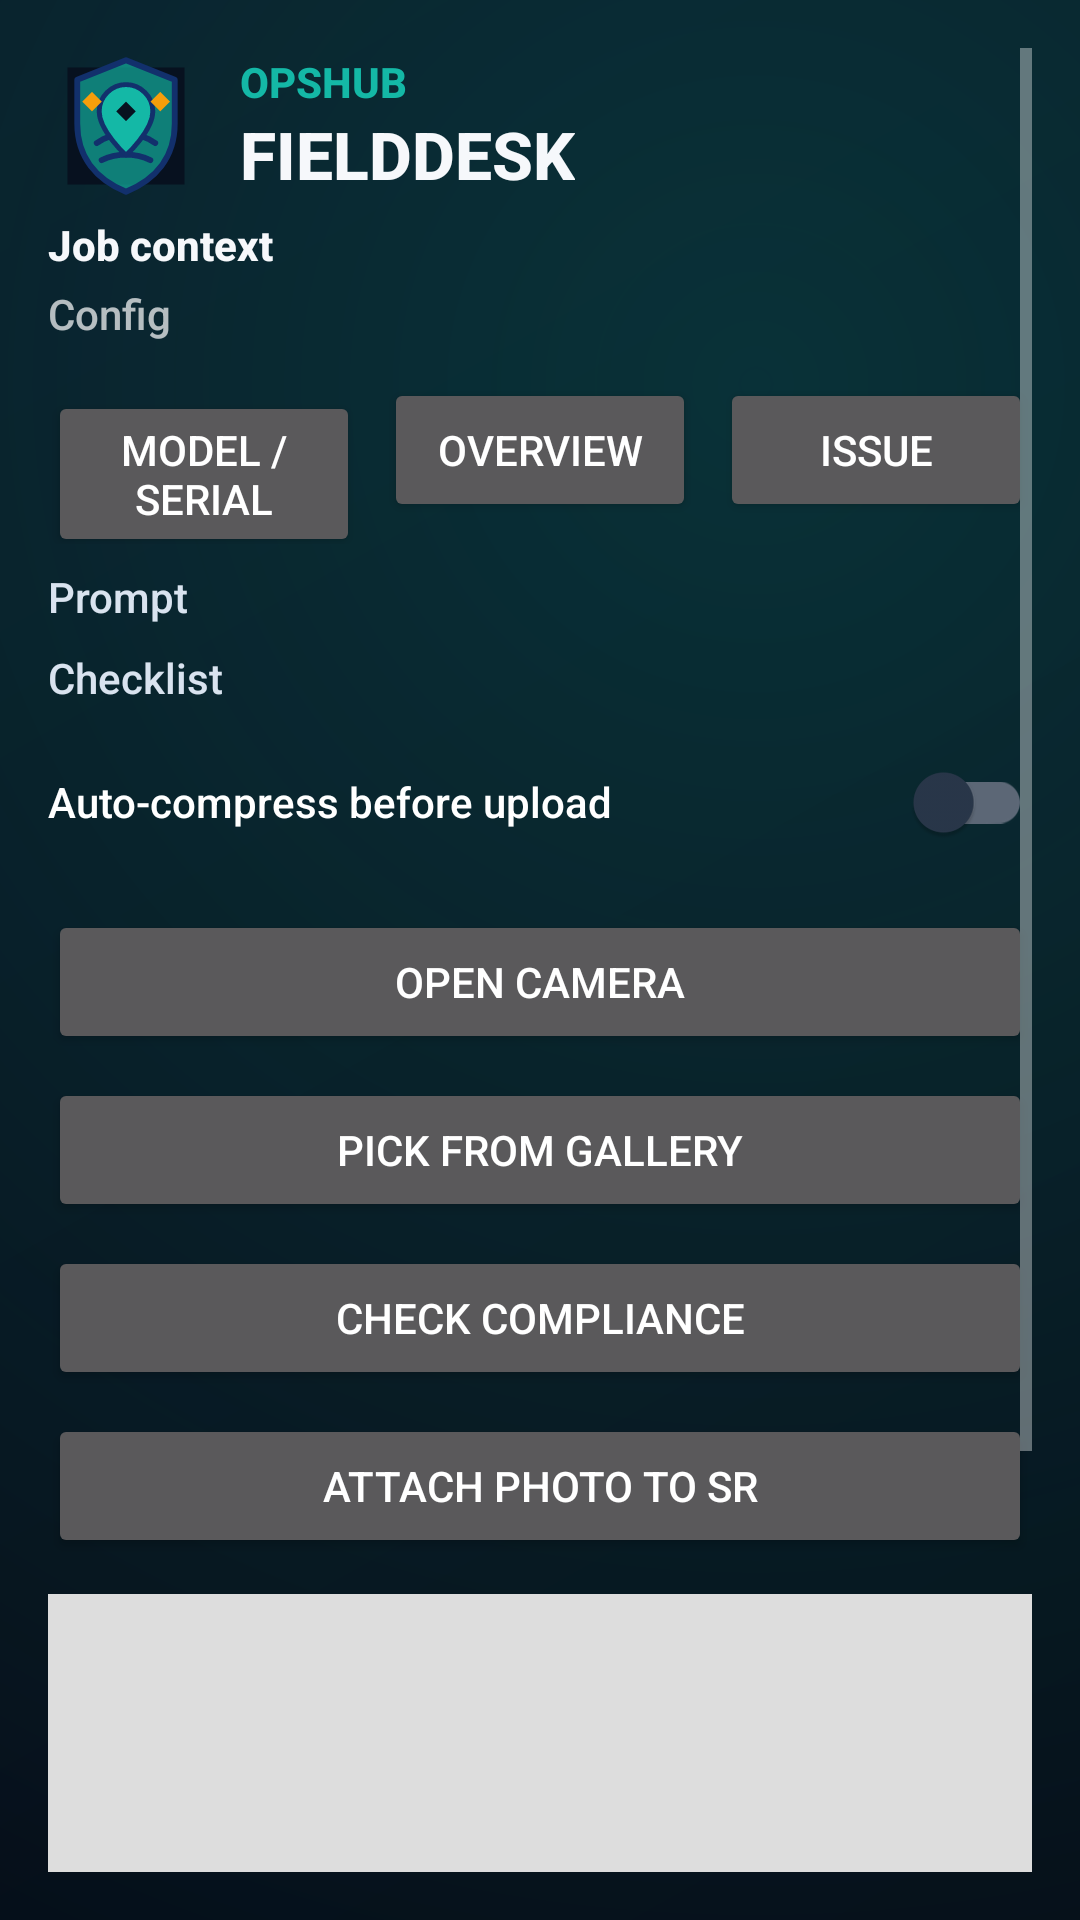

Write the Android layout XML for this screen, with the resource values it uses.
<!-- AndroidManifest.xml: application theme Theme.ARCoMTechApp -->
<!-- res/layout/fragment_photos.xml -->
<?xml version="1.0" encoding="utf-8"?>
<ScrollView xmlns:android="http://schemas.android.com/apk/res/android"
    android:layout_width="match_parent"
    android:layout_height="match_parent"
    android:padding="16dp"
    android:background="@drawable/bg_gradient_primary">

    <LinearLayout
        android:layout_width="match_parent"
        android:layout_height="wrap_content"
        android:orientation="vertical">

        <include layout="@layout/include_header_app" />

        <TextView
            android:id="@+id/text_photo_job"
            android:layout_width="match_parent"
            android:layout_height="wrap_content"
            android:layout_marginTop="4dp"
            android:text="Job context"
            android:textColor="@color/brand_text"
            android:textStyle="bold" />

        <TextView
            android:id="@+id/text_photo_config"
            android:layout_width="match_parent"
            android:layout_height="wrap_content"
            android:layout_marginTop="4dp"
            android:text="Config" />

        <LinearLayout
            android:layout_width="match_parent"
            android:layout_height="wrap_content"
            android:layout_marginTop="12dp"
            android:orientation="horizontal">

            <Button
                android:id="@+id/button_photo_type_one"
                android:layout_width="0dp"
                android:layout_height="wrap_content"
                android:layout_weight="1"
                android:text="Model / serial" />

            <Button
                android:id="@+id/button_photo_type_two"
                android:layout_width="0dp"
                android:layout_height="wrap_content"
                android:layout_marginStart="8dp"
                android:layout_weight="1"
                android:text="Overview" />

            <Button
                android:id="@+id/button_photo_type_three"
                android:layout_width="0dp"
                android:layout_height="wrap_content"
                android:layout_marginStart="8dp"
                android:layout_weight="1"
                android:text="Issue" />
        </LinearLayout>

        <TextView
            android:id="@+id/text_photo_prompt"
            android:layout_width="match_parent"
            android:layout_height="wrap_content"
            android:layout_marginTop="8dp"
            android:text="Prompt"
            android:textColor="@color/brand_subtle_text" />

        <TextView
            android:id="@+id/text_photo_checklist"
            android:layout_width="match_parent"
            android:layout_height="wrap_content"
            android:layout_marginTop="8dp"
            android:text="Checklist"
            android:textColor="@color/brand_subtle_text" />

        <com.google.android.material.switchmaterial.SwitchMaterial
            android:id="@+id/switch_inline_compress"
            android:layout_width="match_parent"
            android:layout_height="wrap_content"
            android:layout_marginTop="8dp"
            android:text="Auto-compress before upload" />

        <Button
            android:id="@+id/button_camera"
            android:layout_width="match_parent"
            android:layout_height="wrap_content"
            android:layout_marginTop="12dp"
            android:text="Open camera" />

        <Button
            android:id="@+id/button_gallery"
            android:layout_width="match_parent"
            android:layout_height="wrap_content"
            android:layout_marginTop="8dp"
            android:text="Pick from gallery" />

        <Button
            android:id="@+id/button_optimize"
            android:layout_width="match_parent"
            android:layout_height="wrap_content"
            android:layout_marginTop="8dp"
            android:text="Check compliance" />

        <Button
            android:id="@+id/button_email_upload"
            android:layout_width="match_parent"
            android:layout_height="wrap_content"
            android:layout_marginTop="8dp"
            android:text="Attach photo to SR" />

        <ImageView
            android:id="@+id/image_preview"
            android:layout_width="match_parent"
            android:layout_height="220dp"
            android:layout_marginTop="12dp"
            android:adjustViewBounds="true"
            android:background="#dddddd"
            android:scaleType="centerCrop" />

        <TextView
            android:id="@+id/text_photo_progress"
            android:layout_width="match_parent"
            android:layout_height="wrap_content"
            android:layout_marginTop="8dp"
            android:text="Photos captured: 0"
            android:textSize="14sp" />

        <TextView
            android:id="@+id/text_photo_status"
            android:layout_width="match_parent"
            android:layout_height="wrap_content"
            android:layout_marginTop="8dp"
            android:text="Status"
            android:textSize="14sp" />

        <TextView
            android:id="@+id/text_photo_compliance"
            android:layout_width="match_parent"
            android:layout_height="wrap_content"
            android:layout_marginTop="8dp"
            android:text="Compliance"
            android:textSize="14sp" />
    </LinearLayout>
</ScrollView>
<!-- res/layout/include_header_app.xml (included above) -->
<?xml version="1.0" encoding="utf-8"?>
<LinearLayout xmlns:android="http://schemas.android.com/apk/res/android"
    android:layout_width="match_parent"
    android:layout_height="wrap_content"
    android:gravity="center_vertical"
    android:orientation="horizontal">

    <ImageView
        android:id="@+id/image_header_logo"
        android:layout_width="52dp"
        android:layout_height="52dp"
        android:adjustViewBounds="true"
        android:contentDescription="@string/fielddesk_logo_content_description"
        android:src="@drawable/ic_fielddesk_mark" />

    <LinearLayout
        android:layout_width="0dp"
        android:layout_height="wrap_content"
        android:layout_marginStart="12dp"
        android:layout_weight="1"
        android:orientation="vertical">

        <TextView
            android:id="@+id/text_header_title"
            android:layout_width="wrap_content"
            android:layout_height="wrap_content"
            android:text="@string/fielddesk_header_title"
            android:textAllCaps="true"
            android:textColor="@color/brand_accent"
            android:textSize="14sp"
            android:textStyle="bold" />

        <TextView
            android:id="@+id/text_header_subtitle"
            android:layout_width="wrap_content"
            android:layout_height="wrap_content"
            android:text="@string/fielddesk_header_subtitle"
            android:textColor="@color/brand_text"
            android:textSize="22sp"
            android:textStyle="bold" />
    </LinearLayout>
</LinearLayout>
<!-- resources referenced by this layout -->
<resources>
  <color name="brand_accent">#14B8A6</color>
  <color name="brand_subtle_text">#D9E3EF</color>
  <color name="brand_text">#F6F8FB</color>
  <!-- drawable bg_gradient_primary (drawable) -->
  <?xml version="1.0" encoding="utf-8"?>
  <layer-list xmlns:android="http://schemas.android.com/apk/res/android">
      <item>
          <shape android:shape="rectangle">
              <gradient
                  android:startColor="@color/brand_primary_dark"
                  android:endColor="@color/brand_primary"
                  android:angle="135" />
          </shape>
      </item>
      <item>
          <shape android:shape="rectangle">
              <gradient
                  android:type="radial"
                  android:gradientRadius="600dp"
                  android:centerX="70%"
                  android:centerY="20%"
                  android:startColor="@color/brand_glow"
                  android:endColor="@color/brand_glow_fade" />
          </shape>
      </item>
  </layer-list>
  <string name="fielddesk_header_subtitle">FIELDDESK</string>
  <string name="fielddesk_header_title">OPSHUB</string>
  <string name="fielddesk_logo_content_description">FieldDesk logo</string>
  <color name="brand_primary_dark">#050C16</color>
  <color name="brand_primary">#07111F</color>
  <color name="brand_glow">#3314B8A6</color>
  <color name="brand_glow_fade">#0007111F</color>
  <color name="brand_accent_dark">#0F766E</color>
  <color name="brand_button_text">#061521</color>
  <color name="brand_surface">#0B1626</color>
  <color name="brand_surface_light">#142338</color>
  <style name="Widget.ARCoM.Card" parent="Widget.MaterialComponents.CardView">
          <item name="cardBackgroundColor">@color/brand_surface_light</item>
          <item name="cardElevation">4dp</item>
          <item name="strokeColor">@color/brand_card_stroke</item>
          <item name="strokeWidth">1dp</item>
          <item name="shapeAppearance">@style/ShapeAppearance.Material3.Corner.Medium</item>
      </style>
  <style name="Widget.ARCoM.Toolbar" parent="Widget.MaterialComponents.Toolbar">
          <item name="android:background">@color/brand_primary</item>
          <item name="titleTextColor">@color/brand_text</item>
          <item name="subtitleTextColor">@color/brand_subtle_text</item>
          <item name="navigationIconTint">@color/brand_text</item>
      </style>
  <style name="Widget.ARCoM.Button" parent="Widget.MaterialComponents.Button">
          <item name="android:fontFamily">sans-serif-medium</item>
          <item name="android:textAllCaps">false</item>
          <item name="android:insetTop">10dp</item>
          <item name="android:insetBottom">10dp</item>
          <item name="cornerRadius">8dp</item>
      </style>
  <style name="Widget.ARCoM.Switch" parent="Widget.MaterialComponents.CompoundButton.Switch">
          <item name="android:thumbTint">@color/brand_accent</item>
          <item name="android:trackTint">@color/brand_accent_dark</item>
      </style>
  <color name="brand_card_stroke">#203149</color>
</resources>
